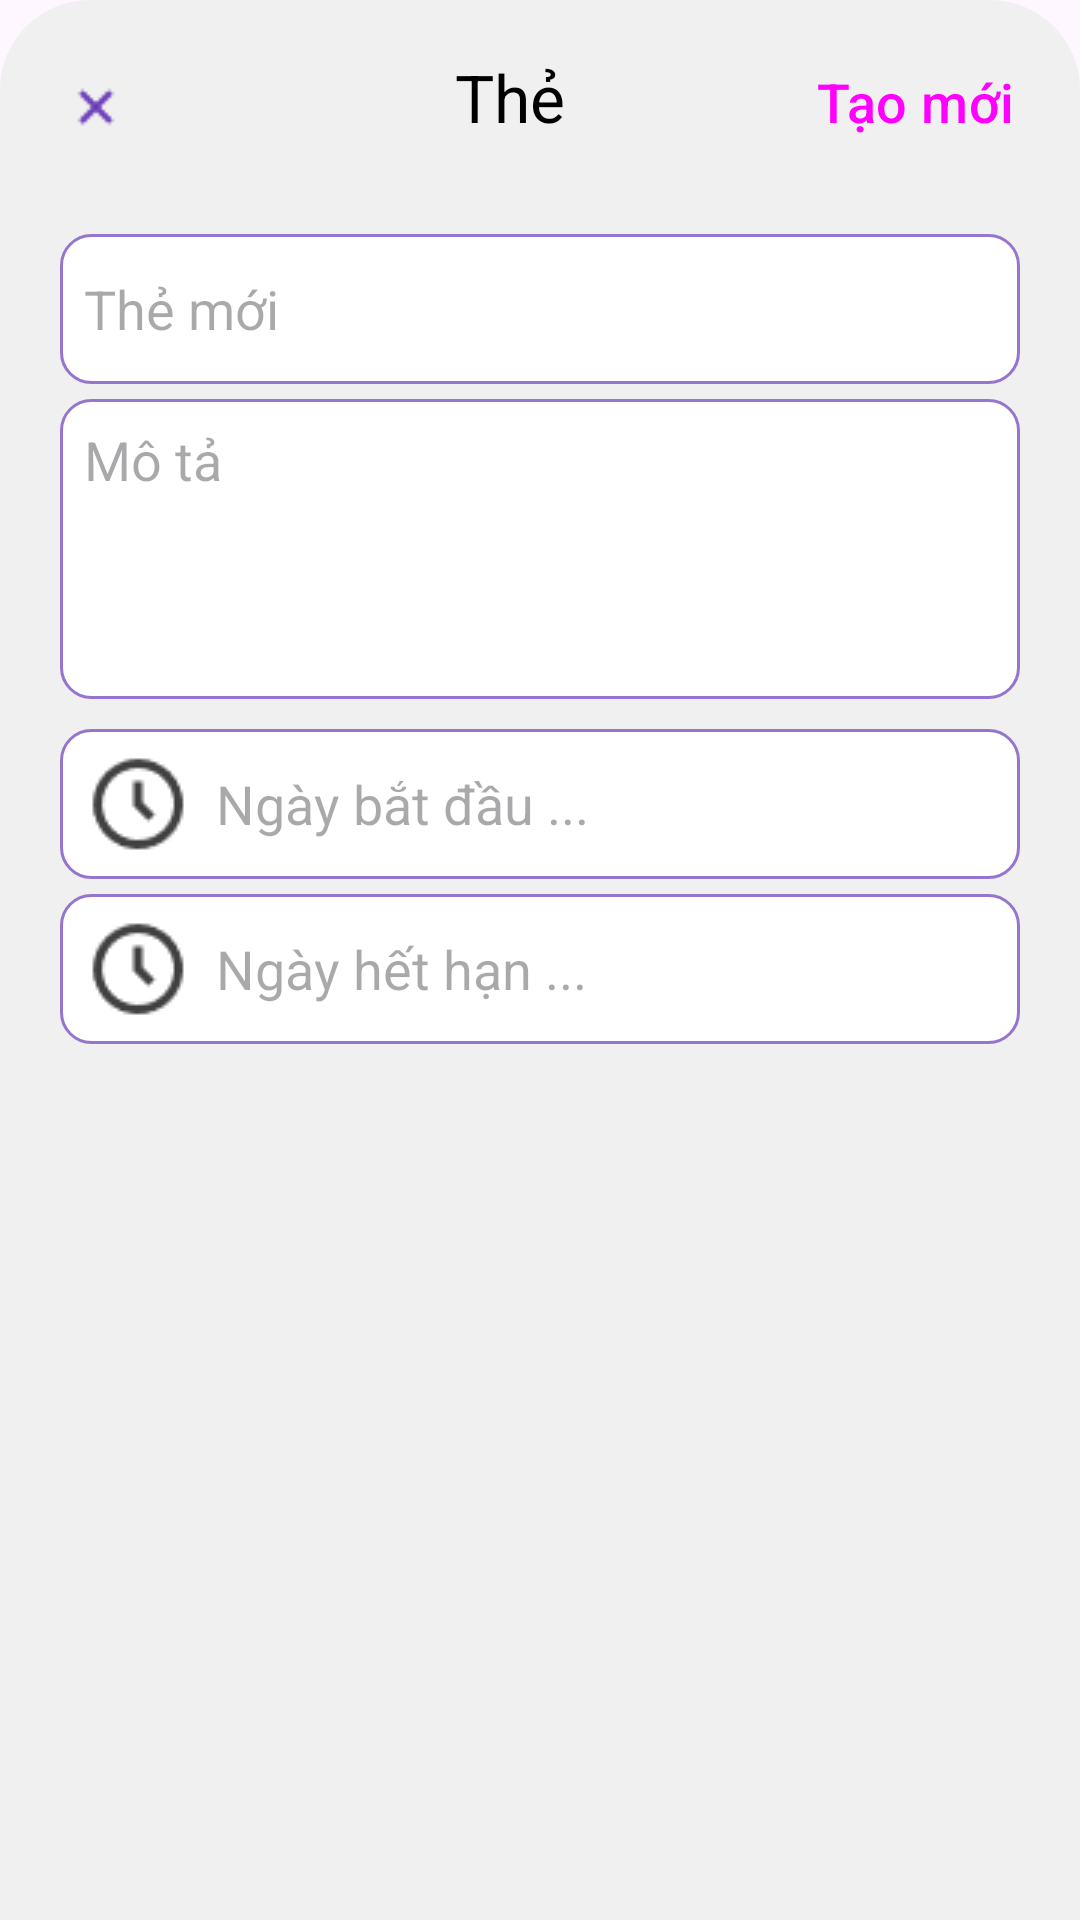

Android layout source for this screen:
<!-- AndroidManifest.xml: application theme Theme.WorkBookApp -->
<!-- res/layout/dialog_add_edit_card.xml -->
<?xml version="1.0" encoding="utf-8"?>
<LinearLayout xmlns:android="http://schemas.android.com/apk/res/android"
    android:layout_width="match_parent"
    android:layout_height="match_parent"
    android:orientation="vertical"
    android:background="@drawable/dialog_bottom_bg">

    <LinearLayout
        android:layout_width="match_parent"
        android:layout_height="wrap_content"
        android:orientation="horizontal">

        <Button
            android:id="@+id/btnClose"
            style="@style/Widget.Material3.Button.IconButton"
            android:layout_width="wrap_content"
            android:layout_height="wrap_content"
            android:drawableLeft="@drawable/x_deep_purple_icon" />

        <TextView
            android:id="@+id/tvName"
            android:layout_width="wrap_content"
            android:layout_height="wrap_content"
            android:layout_weight="1"
            android:paddingLeft="@dimen/dialog_tvName_paddingLeft"
            android:text="@string/dialogCard_tvName_text"
            android:textAlignment="center"
            android:textColor="@color/black"
            android:textSize="@dimen/dialog_tvName_textSize" />

        <Button
            android:id="@+id/btnAddOrEdit"
            style="@style/Widget.Material3.Button.TextButton"
            android:layout_width="wrap_content"
            android:layout_height="wrap_content"
            android:text="@string/dialog_btnAdd_text"
            android:textSize="@dimen/dialog_btnAdd_textSize" />
    </LinearLayout>

    <EditText
        android:id="@+id/etName"
        android:layout_width="match_parent"
        android:layout_height="@dimen/editText_height"
        android:background="@drawable/custom_text_bg_active"
        android:hint="@string/dialogCard_etName_hint"
        android:padding="@dimen/editText_padding"
        android:textColor="@color/black"
        android:layout_marginTop="@dimen/dialog_etName_marginVertical"
        android:layout_marginHorizontal="@dimen/dialog_etName_marginHorizontal"
        android:inputType="text"/>

    <TextView
        android:id="@+id/tvNameError"
        android:layout_width="match_parent"
        android:layout_height="wrap_content"
        android:text="error"
        android:textColor="@color/red"
        android:visibility="gone"
        android:layout_marginBottom="@dimen/dialog_input_marginVertical"
        android:layout_marginHorizontal="@dimen/dialog_etName_marginHorizontal"/>

    <EditText
        android:id="@+id/etDescription"
        android:layout_width="match_parent"
        android:layout_height="@dimen/editTextMul_height"
        android:background="@drawable/custom_text_bg_active"
        android:hint="@string/dialogCard_etDescription_hint"
        android:padding="@dimen/editText_padding"
        android:textColor="@color/black"
        android:layout_marginVertical="@dimen/dialog_input_marginVertical"
        android:layout_marginHorizontal="@dimen/dialog_input_marginHorizontal"
        android:inputType="textMultiLine"
        android:gravity="top|start"
        />

    <EditText
        android:id="@+id/etStartDate"
        android:layout_width="match_parent"
        android:layout_height="@dimen/editText_height"
        android:background="@drawable/custom_text_bg_active"
        android:drawableLeft="@drawable/time_icon"
        android:drawablePadding="@dimen/editText_drawablePadding"
        android:hint="@string/dialogCard_etStartDate_hint"
        android:padding="@dimen/editText_padding"
        android:focusable="false"
        android:layout_marginTop="@dimen/dialog_input_marginVertical"
        android:layout_marginHorizontal="@dimen/dialog_etName_marginHorizontal"
        />

    <TextView
        android:id="@+id/tvStartDateError"
        android:layout_width="match_parent"
        android:layout_height="wrap_content"
        android:text="error"
        android:textColor="@color/red"
        android:visibility="gone"
        android:layout_marginBottom="@dimen/dialog_input_marginVertical"
        android:layout_marginHorizontal="@dimen/dialog_etName_marginHorizontal"/>

    <EditText
        android:id="@+id/etEndDate"
        android:layout_width="match_parent"
        android:layout_height="@dimen/editText_height"
        android:background="@drawable/custom_text_bg_active"
        android:drawableLeft="@drawable/time_icon"
        android:drawablePadding="@dimen/editText_drawablePadding"
        android:hint="@string/dialogCard_etEndDate_hint"
        android:padding="@dimen/editText_padding"
        android:focusable="false"
        android:layout_marginTop="@dimen/dialog_input_marginVertical"
        android:layout_marginHorizontal="@dimen/dialog_etName_marginHorizontal"
        />

    <TextView
        android:id="@+id/tvEndDateError"
        android:layout_width="match_parent"
        android:layout_height="wrap_content"
        android:text="error"
        android:textColor="@color/red"
        android:visibility="gone"
        android:layout_marginBottom="@dimen/dialog_input_marginVertical"
        android:layout_marginHorizontal="@dimen/dialog_etName_marginHorizontal"/>

</LinearLayout>
<!-- resources referenced by this layout -->
<resources>
  <color name="black">#FF000000</color>
  <color name="red">#F44336</color>
  <dimen name="dialog_btnAdd_textSize">18sp</dimen>
  <dimen name="dialog_etName_marginHorizontal">10sp</dimen>
  <dimen name="dialog_etName_marginVertical">20sp</dimen>
  <dimen name="dialog_input_marginHorizontal">10sp</dimen>
  <dimen name="dialog_input_marginVertical">5sp</dimen>
  <dimen name="dialog_tvName_paddingLeft">26sp</dimen>
  <dimen name="dialog_tvName_textSize">22sp</dimen>
  <dimen name="editTextMul_height">100sp</dimen>
  <dimen name="editText_drawablePadding">8sp</dimen>
  <dimen name="editText_height">50sp</dimen>
  <dimen name="editText_padding">8sp</dimen>
  <!-- drawable custom_text_bg_active (drawable) -->
  <shape xmlns:android="http://schemas.android.com/apk/res/android"
      android:shape="rectangle">
      
      <solid android:color="@color/white" />
  
      
      <stroke
          android:width="@dimen/text_borderWidth"
          android:color="@color/deep_purple_300" />
  
      
      <corners android:radius="@dimen/text_borderRadius" />
  </shape>
  <!-- drawable dialog_bottom_bg (drawable) -->
  <?xml version="1.0" encoding="utf-8"?>
  <shape xmlns:android="http://schemas.android.com/apk/res/android">
      <solid
          android:color="@color/gray_100"/>
  
      <corners
          android:topLeftRadius="@dimen/dialog_radius"
          android:topRightRadius="@dimen/dialog_radius"
          />
  
      <padding
          android:left="@dimen/dialog_padding"
          android:right="@dimen/dialog_padding"
          android:top="@dimen/dialog_padding"
          android:bottom="@dimen/dialog_padding"
          />
  </shape>
  <!-- drawable time_icon: png bitmap (drawable, 770 bytes) -->
  <!-- drawable x_deep_purple_icon: png bitmap (drawable, 292 bytes) -->
  <string name="dialogCard_etDescription_hint">Mô tả</string>
  <string name="dialogCard_etEndDate_hint">Ngày hết hạn ...</string>
  <string name="dialogCard_etName_hint">Thẻ mới</string>
  <string name="dialogCard_etStartDate_hint">Ngày bắt đầu ...</string>
  <string name="dialogCard_tvName_text">Thẻ</string>
  <string name="dialog_btnAdd_text">Tạo mới</string>
  <style name="Theme.WorkBookApp" parent="Base.Theme.WorkBookApp" />
  <color name="white">#FFFFFFFF</color>
  <dimen name="text_borderWidth">1sp</dimen>
  <color name="deep_purple_300">#9575cd</color>
  <dimen name="text_borderRadius">10sp</dimen>
  <color name="gray_100">#F0F0F0</color>
  <dimen name="dialog_radius">30sp</dimen>
  <dimen name="dialog_padding">10sp</dimen>
  <style name="Base.Theme.WorkBookApp" parent="Theme.Material3.DayNight.NoActionBar">
          <item name="colorPrimary">@color/deep_purple_500</item>
          
          
      </style>
  <color name="deep_purple_500">#673ab7</color>
</resources>
